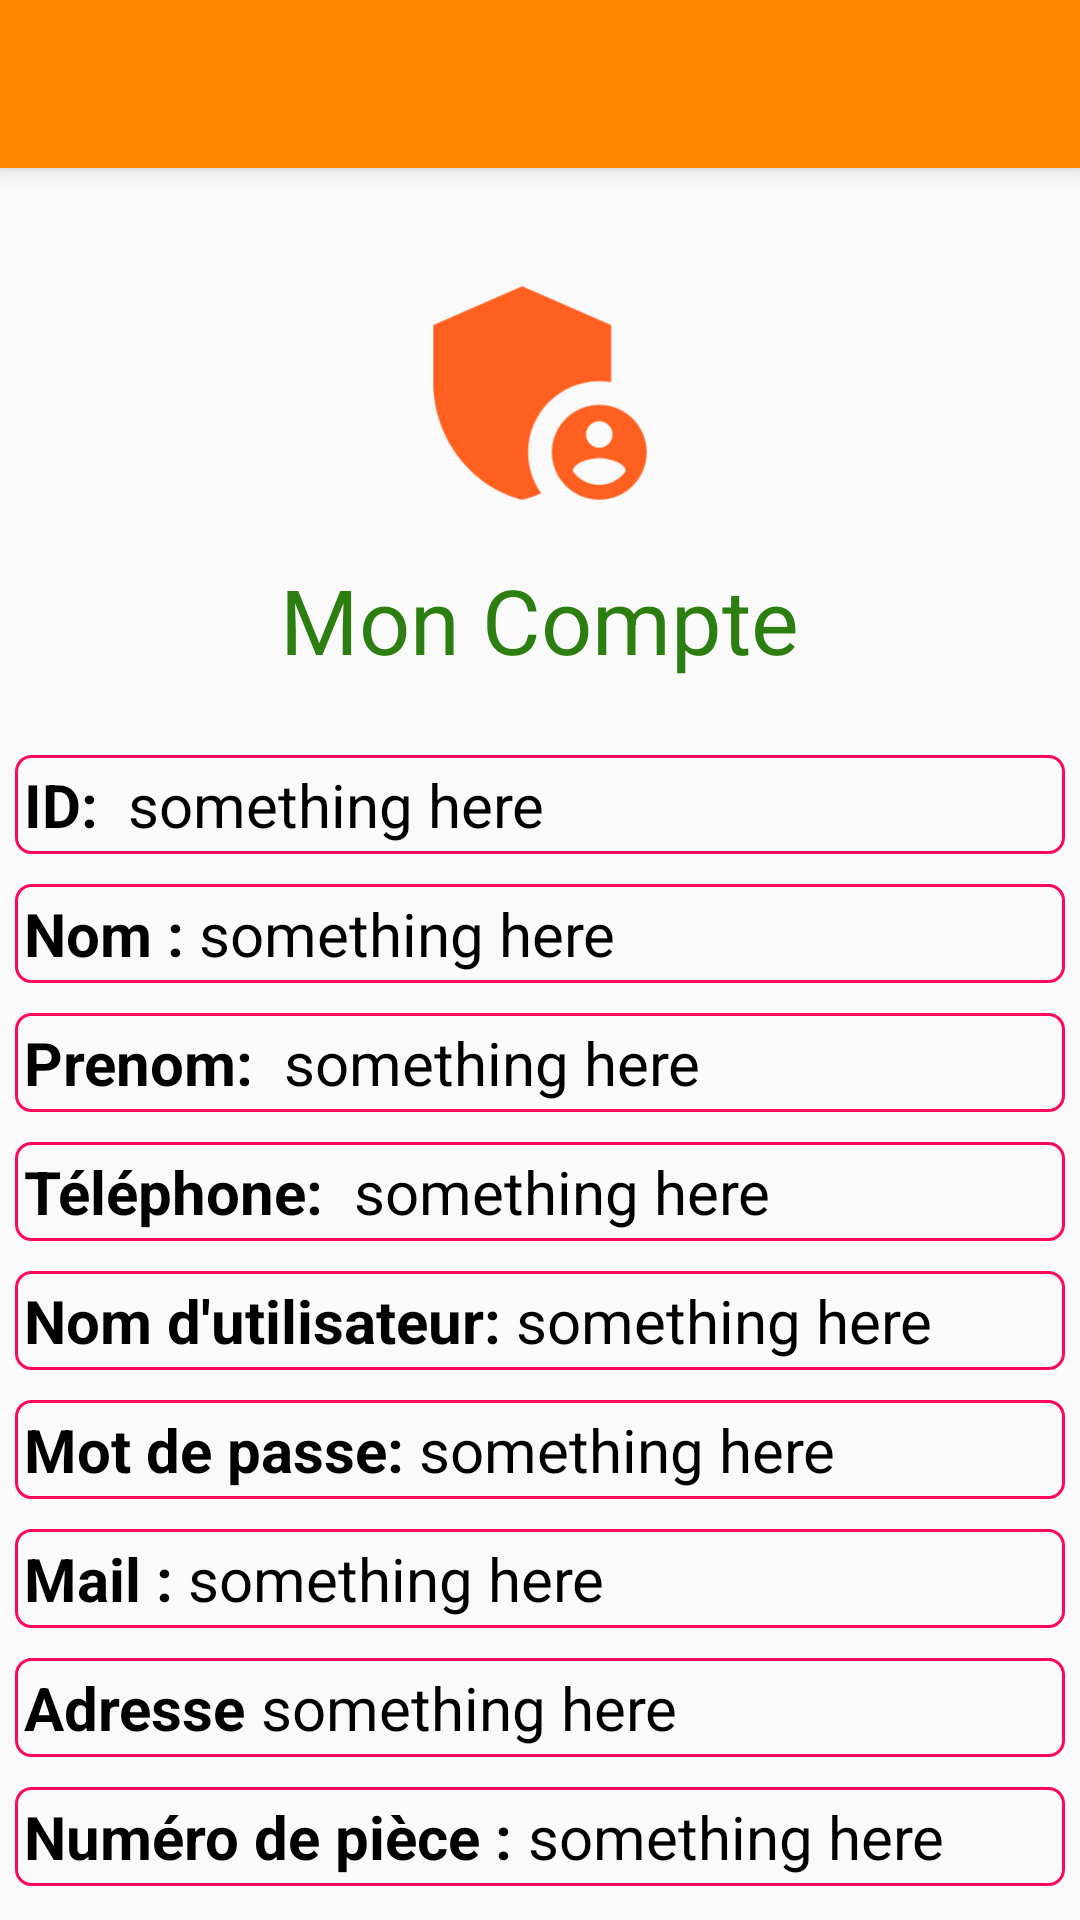

Layout XML and referenced resources for this Android screen:
<!-- AndroidManifest.xml: application theme Theme.AppCompat.DayNight.NoActionBar -->
<!-- res/layout/activity_mon__compte.xml -->
<?xml version="1.0" encoding="utf-8"?>
<androidx.appcompat.widget.LinearLayoutCompat xmlns:android="http://schemas.android.com/apk/res/android"
    xmlns:app="http://schemas.android.com/apk/res-auto"
    xmlns:tools="http://schemas.android.com/tools"
    android:layout_width="match_parent"
    android:layout_height="match_parent"
    tools:context="controller.Mon_Compte"
    android:orientation="vertical">
    <include layout="@layout/toolbar"
        android:id="@+id/toobar_mcpte"/>

    <LinearLayout
        android:layout_width="match_parent"
        android:layout_height="match_parent"
        android:orientation="vertical"
        android:gravity="center|top">

        <ImageView
            android:layout_width="200dp"
            android:layout_height="150dp"
            android:layout_gravity="center"
            android:src="@drawable/admin1_foreground" />

        <TextView
            android:layout_width="wrap_content"
            android:layout_height="wrap_content"
            android:layout_marginTop="-20dp"
            android:text="Mon Compte"

            android:textColor="@color/test1"
            android:textSize="30sp"
            android:layout_marginBottom="20dp"/>

        <LinearLayout
            android:layout_width="match_parent"
            android:layout_height="wrap_content"
            android:layout_margin="5dp"
            android:background="@drawable/shape_mon_cpte"
            android:orientation="horizontal">

            <TextView
                android:layout_width="wrap_content"
                android:layout_height="wrap_content"
                android:text="ID: "
                android:textColor="@color/black"
                android:textSize="20sp"
                android:textStyle="bold" />

            <TextView
                android:id="@+id/id_nomcpte"
                android:layout_width="wrap_content"
                android:layout_height="wrap_content"
                android:layout_marginLeft="5dp"
                android:text="something here"
                android:textColor="@color/black"
                android:textSize="20sp"
                android:textStyle="normal" />

        </LinearLayout>

        <LinearLayout
            android:layout_width="match_parent"
            android:layout_height="wrap_content"
            android:layout_margin="5dp"
            android:background="@drawable/shape_mon_cpte"
            android:orientation="horizontal">

            <TextView
                android:layout_width="wrap_content"
                android:layout_height="wrap_content"
                android:text="Nom :"
                android:textColor="@color/black"
                android:textSize="20sp"
                android:textStyle="bold" />

            <TextView
                android:id="@+id/nom_nomcpte"
                android:layout_width="wrap_content"
                android:layout_height="wrap_content"
                android:layout_marginLeft="5dp"
                android:text="something here"
                android:textColor="@color/black"
                android:textSize="20sp"
                android:textStyle="normal" />

        </LinearLayout>

        <LinearLayout
            android:layout_width="match_parent"
            android:layout_height="wrap_content"
            android:layout_margin="5dp"
            android:background="@drawable/shape_mon_cpte"
            android:orientation="horizontal">

            <TextView
                android:layout_width="wrap_content"
                android:layout_height="wrap_content"
                android:text="Prenom: "
                android:textColor="@color/black"
                android:textSize="20sp"
                android:textStyle="bold" />

            <TextView
                android:id="@+id/prenom_nomcpte"
                android:layout_width="wrap_content"
                android:layout_height="wrap_content"
                android:layout_marginLeft="5dp"
                android:text="something here"
                android:textColor="@color/black"
                android:textSize="20sp"
                android:textStyle="normal" />

        </LinearLayout>

        <LinearLayout
            android:layout_width="match_parent"
            android:layout_height="wrap_content"
            android:layout_margin="5dp"
            android:background="@drawable/shape_mon_cpte"
            android:orientation="horizontal">

            <TextView
                android:layout_width="wrap_content"
                android:layout_height="wrap_content"
                android:text="Téléphone: "
                android:textColor="@color/black"
                android:textSize="20sp"
                android:textStyle="bold" />

            <TextView
                android:id="@+id/tel_nomcpte"
                android:layout_width="wrap_content"
                android:layout_height="wrap_content"
                android:layout_marginLeft="5dp"
                android:text="something here"
                android:textColor="@color/black"
                android:textSize="20sp"
                android:textStyle="normal" />

        </LinearLayout>

        <LinearLayout
            android:layout_width="match_parent"
            android:layout_height="wrap_content"
            android:layout_margin="5dp"
            android:background="@drawable/shape_mon_cpte"
            android:orientation="horizontal">

            <TextView
                android:layout_width="wrap_content"
                android:layout_height="wrap_content"
                android:text="Nom d'utilisateur:"
                android:textColor="@color/black"
                android:textSize="20sp"
                android:textStyle="bold" />

            <TextView
                android:id="@+id/username_nomcpte"
                android:layout_width="wrap_content"
                android:layout_height="wrap_content"
                android:layout_marginLeft="5dp"
                android:text="something here"
                android:textColor="@color/black"
                android:textSize="20sp"
                android:textStyle="normal" />

        </LinearLayout>

        <LinearLayout
            android:layout_width="match_parent"
            android:layout_height="wrap_content"
            android:layout_margin="5dp"
            android:background="@drawable/shape_mon_cpte"
            android:orientation="horizontal">

            <TextView
                android:layout_width="wrap_content"
                android:layout_height="wrap_content"
                android:text="Mot de passe:"
                android:textColor="@color/black"
                android:textSize="20sp"
                android:textStyle="bold" />

            <TextView
                android:id="@+id/password_nomcpte"
                android:layout_width="wrap_content"
                android:layout_height="wrap_content"
                android:layout_marginLeft="5dp"
                android:text="something here"
                android:textColor="@color/black"
                android:textSize="20sp"
                android:textStyle="normal" />

        </LinearLayout>

        <LinearLayout
            android:layout_width="match_parent"
            android:layout_height="wrap_content"
            android:layout_margin="5dp"
            android:background="@drawable/shape_mon_cpte"
            android:orientation="horizontal">

            <TextView
                android:layout_width="wrap_content"
                android:layout_height="wrap_content"
                android:text="Mail :"
                android:textColor="@color/black"
                android:textSize="20sp"
                android:textStyle="bold" />

            <TextView
                android:id="@+id/mail_nomcpte"
                android:layout_width="wrap_content"
                android:layout_height="wrap_content"
                android:layout_marginLeft="5dp"
                android:text="something here"
                android:textColor="@color/black"
                android:textSize="20sp"
                android:textStyle="normal" />

        </LinearLayout>

        <LinearLayout
            android:layout_width="match_parent"
            android:layout_height="wrap_content"
            android:layout_margin="5dp"
            android:background="@drawable/shape_mon_cpte"
            android:orientation="horizontal">

            <TextView
                android:layout_width="wrap_content"
                android:layout_height="wrap_content"
                android:text="Adresse"
                android:textColor="@color/black"
                android:textSize="20sp"
                android:textStyle="bold" />

            <TextView
                android:id="@+id/adresse_nomcpte"
                android:layout_width="wrap_content"
                android:layout_height="wrap_content"
                android:layout_marginLeft="5dp"
                android:text="something here"
                android:textColor="@color/black"
                android:textSize="20sp"
                android:textStyle="normal" />

        </LinearLayout>

        <LinearLayout
            android:layout_width="match_parent"
            android:layout_height="wrap_content"
            android:layout_margin="5dp"
            android:background="@drawable/shape_mon_cpte"
            android:orientation="horizontal">

            <TextView
                android:layout_width="wrap_content"
                android:layout_height="wrap_content"
                android:text="Numéro de pièce :"
                android:textColor="@color/black"
                android:textSize="20sp"
                android:textStyle="bold" />

            <TextView
                android:id="@+id/numpiece_nomcpte"
                android:layout_width="wrap_content"
                android:layout_height="wrap_content"
                android:layout_marginLeft="5dp"
                android:text="something here"
                android:textColor="@color/black"
                android:textSize="20sp"
                android:textStyle="normal" />

        </LinearLayout>
        <LinearLayout
            android:layout_width="match_parent"
            android:layout_height="wrap_content"
            android:layout_margin="5dp"
            android:background="@drawable/shape_mon_cpte"
            android:orientation="horizontal">

            <TextView
                android:layout_width="wrap_content"
                android:layout_height="wrap_content"
                android:text="Catégorie :"
                android:textColor="@color/black"
                android:textSize="20sp"
                android:textStyle="bold" />

            <TextView
                android:id="@+id/type_nomcpte"
                android:layout_width="wrap_content"
                android:layout_height="wrap_content"
                android:layout_marginLeft="5dp"
                android:text="something here"
                android:textColor="@color/black"
                android:textSize="20sp"
                android:textStyle="normal" />

        </LinearLayout>

        <Button
            android:id="@+id/retour_moncompte"
            android:layout_width="120dp"
            android:layout_height="50dp"
            android:backgroundTint="@color/navy"
            android:text="Retour"
            android:textColor="#FF0000"
            android:textSize="20sp" />
    </LinearLayout>
</androidx.appcompat.widget.LinearLayoutCompat>
<!-- res/layout/toolbar.xml (included above) -->
<?xml version="1.0" encoding="utf-8"?>
<androidx.appcompat.widget.Toolbar xmlns:android="http://schemas.android.com/apk/res/android"
    android:layout_width="match_parent"
    android:layout_height="wrap_content"
    xmlns:app="http://schemas.android.com/apk/res-auto"
    android:elevation="4dp"
    android:background="@color/blanc"
    android:theme="@style/ThemeOverlay.AppCompat.Dark.ActionBar"

    >

</androidx.appcompat.widget.Toolbar>
<!-- resources referenced by this layout -->
<resources>
  <color name="black">#FF000000</color>
  <color name="blanc">@android:color/holo_orange_dark</color>
  <color name="navy">#000080</color>
  <color name="test1">#2D7E10</color>
  <!-- drawable admin1_foreground (drawable) -->
  <vector xmlns:android="http://schemas.android.com/apk/res/android"
      android:width="108dp"
      android:height="108dp"
      android:viewportWidth="108"
      android:viewportHeight="108"
      android:tint="#FF6020">
    <group android:scaleX="2.8449"
        android:scaleY="2.8449"
        android:translateX="19.8612"
        android:translateY="19.8612">
      <path
          android:fillColor="@android:color/white"
          android:pathData="M17,11c0.34,0 0.67,0.04 1,0.09V6.27L10.5,3L3,6.27v4.91c0,4.54 3.2,8.79 7.5,9.82c0.55,-0.13 1.08,-0.32 1.6,-0.55C11.41,19.47 11,18.28 11,17C11,13.69 13.69,11 17,11z"/>
      <path
          android:fillColor="@android:color/white"
          android:pathData="M17,13c-2.21,0 -4,1.79 -4,4c0,2.21 1.79,4 4,4s4,-1.79 4,-4C21,14.79 19.21,13 17,13zM17,14.38c0.62,0 1.12,0.51 1.12,1.12s-0.51,1.12 -1.12,1.12s-1.12,-0.51 -1.12,-1.12S16.38,14.38 17,14.38zM17,19.75c-0.93,0 -1.74,-0.46 -2.24,-1.17c0.05,-0.72 1.51,-1.08 2.24,-1.08s2.19,0.36 2.24,1.08C18.74,19.29 17.93,19.75 17,19.75z"/>
    </group>
  </vector>
  <!-- drawable shape_mon_cpte (drawable) -->
  <?xml version="1.0" encoding="utf-8"?>
  <shape xmlns:android="http://schemas.android.com/apk/res/android"
      android:shape="rectangle"
      >
      <stroke android:width="1dp" android:color="#FF075E"/>
      <corners android:radius="5dp"/>
      <padding android:bottom="3dp" android:left="3dp" android:right="3dp" android:top="3dp"/>
  
  </shape>
</resources>
